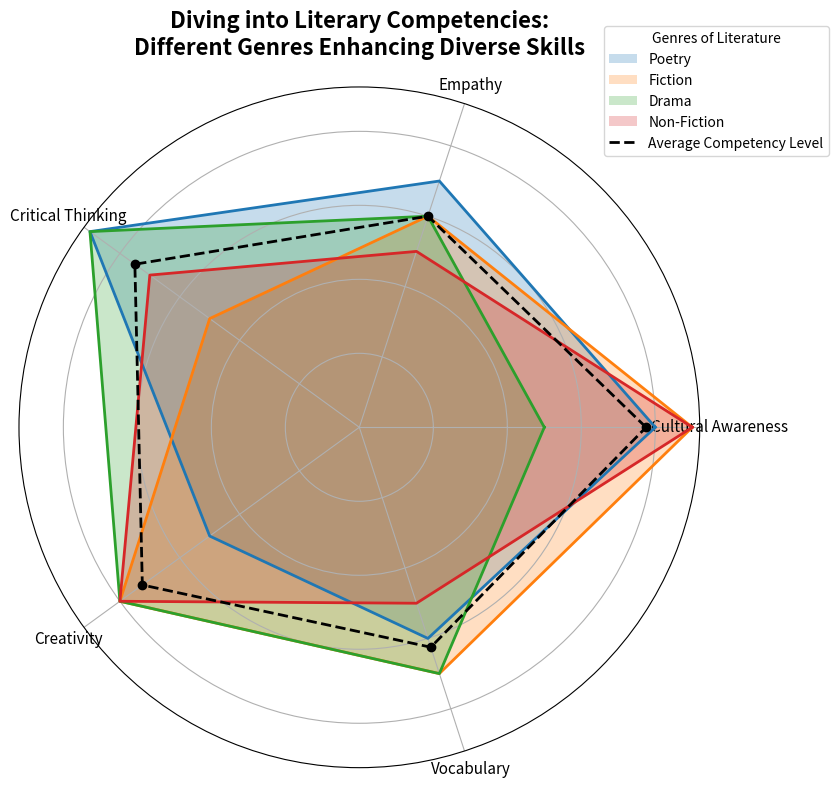

The script that saved this image:
import matplotlib.pyplot as plt
import numpy as np

skills = ['Cultural Awareness', 'Empathy', 'Critical Thinking', 'Creativity', 'Vocabulary']
genres = ['Poetry', 'Fiction', 'Drama', 'Non-Fiction']
data = {
    'Poetry': [8, 7, 9, 5, 6],
    'Fiction': [9, 6, 5, 8, 7],
    'Drama': [5, 6, 9, 8, 7],
    'Non-Fiction': [9, 5, 7, 8, 5],
}

average_skill_scores = np.mean(list(data.values()), axis=0)
average_skill_scores = np.append(average_skill_scores, average_skill_scores[0])

N = len(skills)
angles = np.linspace(0, 2 * np.pi, N, endpoint=False).tolist()
angles += angles[:1]

fig, ax = plt.subplots(figsize=(10, 8), subplot_kw=dict(polar=True))

for genre, values in data.items():
    values.append(values[0])
    ax.fill(angles, values, label=genre, alpha=0.25)  # Fill the areas
    ax.plot(angles, values, linewidth=2)

ax.plot(angles, average_skill_scores, color='black', linestyle='dashed', linewidth=2, label='Average Competency Level')
ax.scatter(angles[:-1], average_skill_scores[:-1], color='black', zorder=10)

ax.set_yticklabels([])
ax.set_xticks(angles[:-1])
ax.set_xticklabels(skills, fontsize=11)

plt.title("Diving into Literary Competencies:\nDifferent Genres Enhancing Diverse Skills", size=16, fontweight='bold', va='bottom', pad=20)
plt.legend(loc='upper right', bbox_to_anchor=(1.2, 1.1), title='Genres of Literature', fontsize=10)

plt.tight_layout()
plt.show()
